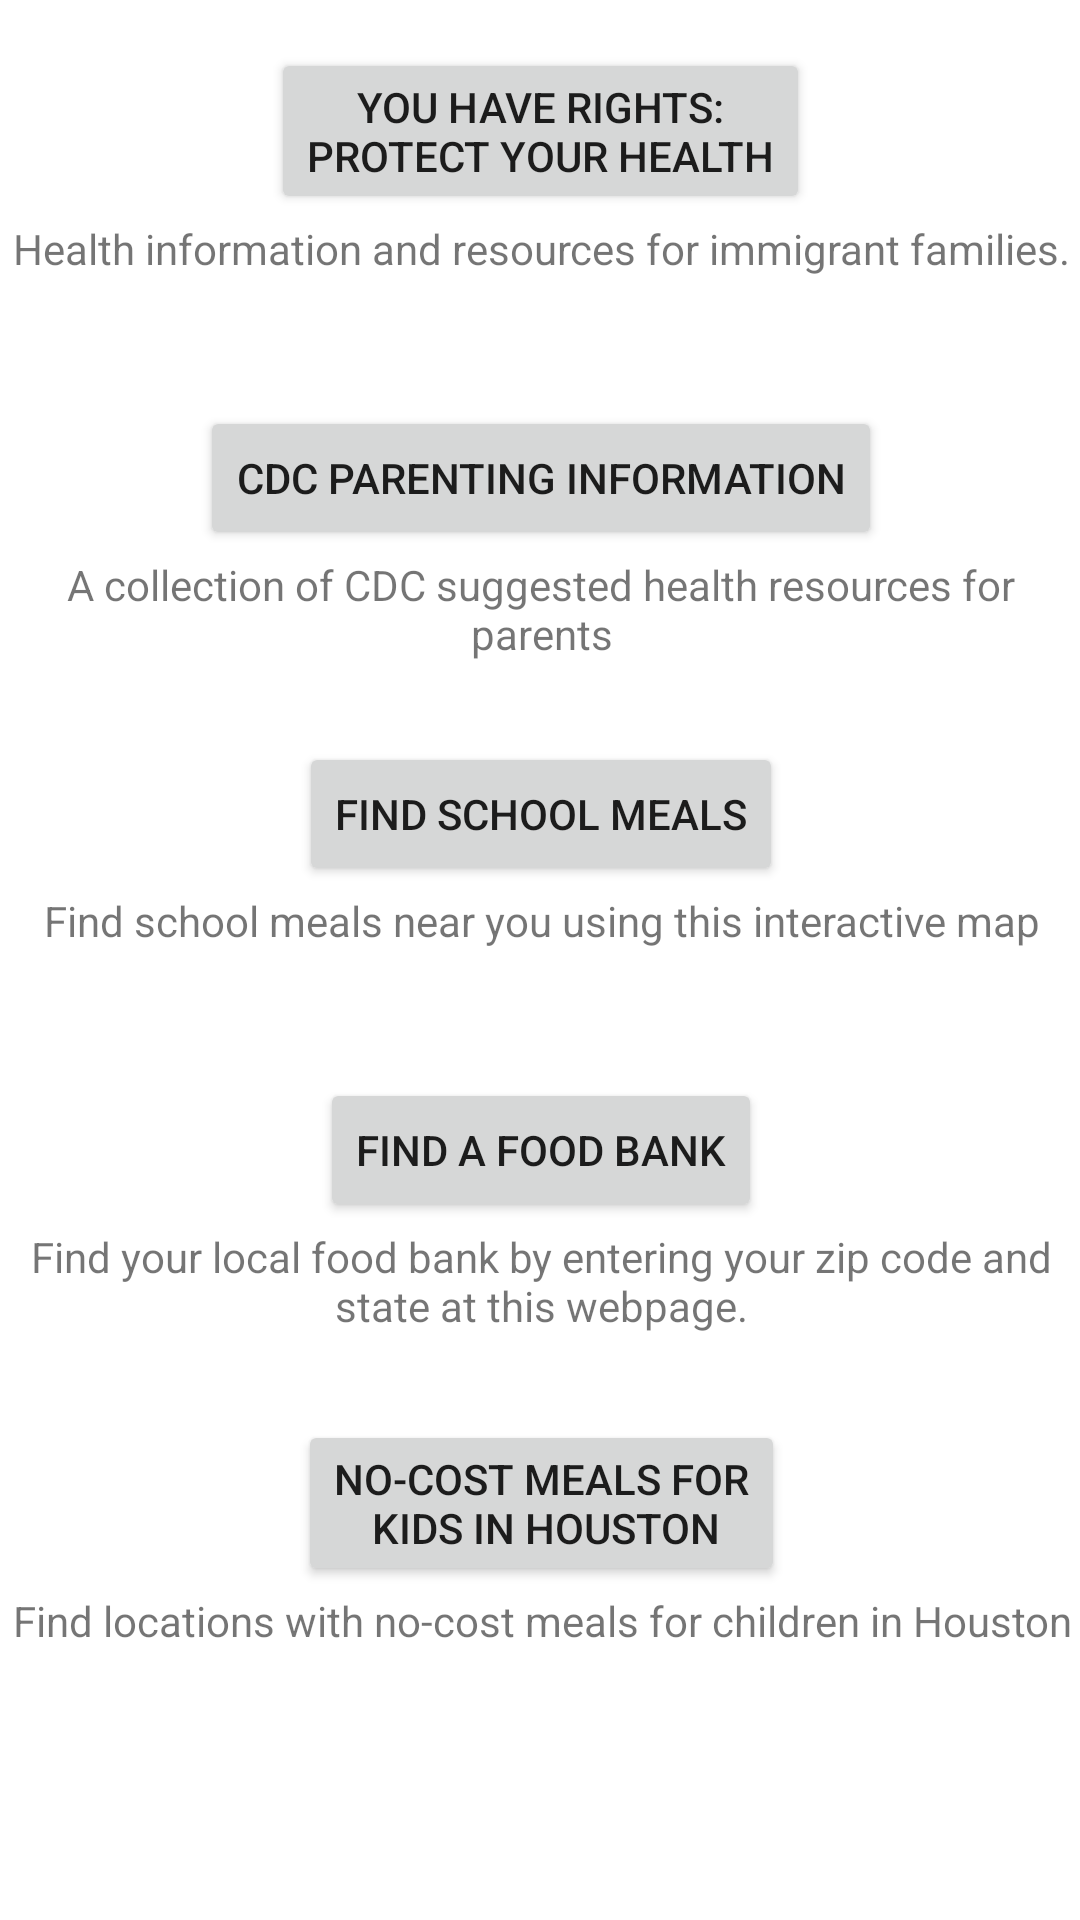

Here is an Android app screen rendered from its layout file. Give the layout XML and the strings, colors and styles it references.
<!-- AndroidManifest.xml: application theme AppTheme -->
<!-- res/layout/fragment_health_nutrition.xml -->
<?xml version="1.0" encoding="utf-8"?>
<androidx.constraintlayout.widget.ConstraintLayout xmlns:android="http://schemas.android.com/apk/res/android"
    xmlns:app="http://schemas.android.com/apk/res-auto"
    xmlns:tools="http://schemas.android.com/tools"
    android:layout_width="match_parent"
    android:layout_height="match_parent"
    tools:context=".HealthNutritionFragment">

    <ScrollView
        android:layout_width="match_parent"
        android:layout_height="match_parent"
        android:fillViewport="true"
        app:layout_constraintBottom_toBottomOf="parent"
        app:layout_constraintEnd_toEndOf="parent"
        app:layout_constraintStart_toStartOf="parent"
        app:layout_constraintTop_toTopOf="parent">

        <androidx.constraintlayout.widget.ConstraintLayout
            android:layout_width="match_parent"
            android:layout_height="wrap_content">

            <TextView
                android:id="@+id/k12_button4_desc"
                android:layout_width="wrap_content"
                android:layout_height="wrap_content"
                android:layout_marginTop="2dp"
                android:gravity="center_horizontal"
                android:text="@string/nutrition_button1_desc"
                app:layout_constraintEnd_toEndOf="@+id/nutrition_button1"
                app:layout_constraintStart_toStartOf="@+id/nutrition_button1"
                app:layout_constraintTop_toBottomOf="@+id/nutrition_button1" />

            <Button
                android:id="@+id/nutrition_button1"
                android:layout_width="wrap_content"
                android:layout_height="wrap_content"
                android:layout_marginTop="64dp"
                android:onClick="nutritionButton1Click"
                android:text="@string/nutrition_button1_label"
                app:layout_constraintEnd_toEndOf="@+id/nutrition_button2"
                app:layout_constraintStart_toStartOf="@+id/nutrition_button2"
                app:layout_constraintTop_toBottomOf="@+id/nutrition_button2" />

            <Button
                android:id="@+id/nutrition_button2"
                android:layout_width="wrap_content"
                android:layout_height="wrap_content"
                android:layout_marginTop="64dp"
                android:onClick="nutritionButton2Click"
                android:text="@string/nutrition_button2_label"
                app:layout_constraintEnd_toEndOf="@+id/health_button2"
                app:layout_constraintStart_toStartOf="@+id/health_button2"
                app:layout_constraintTop_toBottomOf="@+id/health_button2" />

            <Button
                android:id="@+id/health_button1"
                android:layout_width="wrap_content"
                android:layout_height="wrap_content"
                android:layout_marginTop="16dp"
                android:onClick="healthButton1Click"
                android:text="@string/health_button1_label"
                app:layout_constraintEnd_toEndOf="parent"
                app:layout_constraintStart_toStartOf="parent"
                app:layout_constraintTop_toTopOf="parent" />

            <Button
                android:id="@+id/health_button2"
                android:layout_width="wrap_content"
                android:layout_height="wrap_content"
                android:layout_marginTop="64dp"
                android:onClick="healthButton2Click"
                android:text="@string/health_button2_label"
                app:layout_constraintEnd_toEndOf="@+id/health_button1"
                app:layout_constraintStart_toStartOf="@+id/health_button1"
                app:layout_constraintTop_toBottomOf="@+id/health_button1" />

            <TextView
                android:id="@+id/health_button1_desc"
                android:layout_width="wrap_content"
                android:layout_height="wrap_content"
                android:layout_marginTop="2dp"
                android:gravity="center_horizontal"
                android:text="@string/health_button1_desc"
                app:layout_constraintEnd_toEndOf="@+id/health_button1"
                app:layout_constraintStart_toStartOf="@+id/health_button1"
                app:layout_constraintTop_toBottomOf="@+id/health_button1" />

            <TextView
                android:id="@+id/health_button2_desc"
                android:layout_width="wrap_content"
                android:layout_height="wrap_content"
                android:layout_marginTop="2dp"
                android:gravity="center_horizontal"
                android:text="@string/health_button2_desc"
                app:layout_constraintEnd_toEndOf="@+id/health_button2"
                app:layout_constraintStart_toStartOf="@+id/health_button2"
                app:layout_constraintTop_toBottomOf="@+id/health_button2" />

            <TextView
                android:id="@+id/nutrition_button2_desc"
                android:layout_width="wrap_content"
                android:layout_height="wrap_content"
                android:layout_marginTop="2dp"
                android:gravity="center_horizontal"
                android:text="@string/nutrition_button2_desc"
                app:layout_constraintEnd_toEndOf="@+id/nutrition_button2"
                app:layout_constraintStart_toStartOf="@+id/nutrition_button2"
                app:layout_constraintTop_toBottomOf="@+id/nutrition_button2" />

            <Button
                android:id="@+id/nutrition_button3"
                android:layout_width="wrap_content"
                android:layout_height="wrap_content"
                android:layout_marginTop="64dp"
                android:onClick="nutritionButton3Click"
                android:text="@string/nutrition_button3_label"
                app:layout_constraintEnd_toEndOf="@+id/nutrition_button1"
                app:layout_constraintStart_toStartOf="@+id/nutrition_button1"
                app:layout_constraintTop_toTopOf="@+id/k12_button4_desc" />

            <TextView
                android:id="@+id/nutrition_button3_desc"
                android:layout_width="wrap_content"
                android:layout_height="wrap_content"
                android:layout_marginTop="2dp"
                android:gravity="center_horizontal"
                android:text="@string/nutrition_button3_desc"
                app:layout_constraintEnd_toEndOf="@+id/nutrition_button3"
                app:layout_constraintStart_toStartOf="@+id/nutrition_button3"
                app:layout_constraintTop_toBottomOf="@+id/nutrition_button3" />

        </androidx.constraintlayout.widget.ConstraintLayout>
    </ScrollView>

</androidx.constraintlayout.widget.ConstraintLayout>
<!-- resources referenced by this layout -->
<resources>
  <string name="health_button1_desc">Health information and resources for immigrant families.</string>
  <string name="health_button1_label">You have rights:\nProtect your Health</string>
  <string name="health_button2_desc">A collection of CDC suggested health resources for parents</string>
  <string name="health_button2_label">CDC Parenting Information</string>
  <string name="nutrition_button1_desc">Find your local food bank by entering your zip code and
          state at this webpage.</string>
  <string name="nutrition_button1_label">Find a Food Bank</string>
  <string name="nutrition_button2_desc">Find school meals near you using this interactive map</string>
  <string name="nutrition_button2_label">Find School Meals</string>
  <string name="nutrition_button3_desc">Find locations with no-cost meals for children in Houston</string>
  <string name="nutrition_button3_label">No-Cost Meals for\n Kids in Houston</string>
  <style name="AppTheme" parent="Theme.MaterialComponents.Light">
          <item name="colorPrimary">@color/colorPrimary</item>
          <item name="colorPrimaryDark">@color/colorPrimaryDark</item>
          <item name="colorAccent">@android:color/darker_gray</item>
          <item name="colorControlNormal">@android:color/white</item>
          <item name="actionOverflowButtonStyle">@style/NewOverflowButtonStyle</item>
  
      </style>
  <color name="colorPrimary">#d82321</color>
  <color name="colorPrimaryDark">#c4201e</color>
  <style name="NewOverflowButtonStyle" parent="Widget.AppCompat.ActionButton.Overflow">
          <item name="android:tint">#ffffff</item>
      </style>
</resources>
